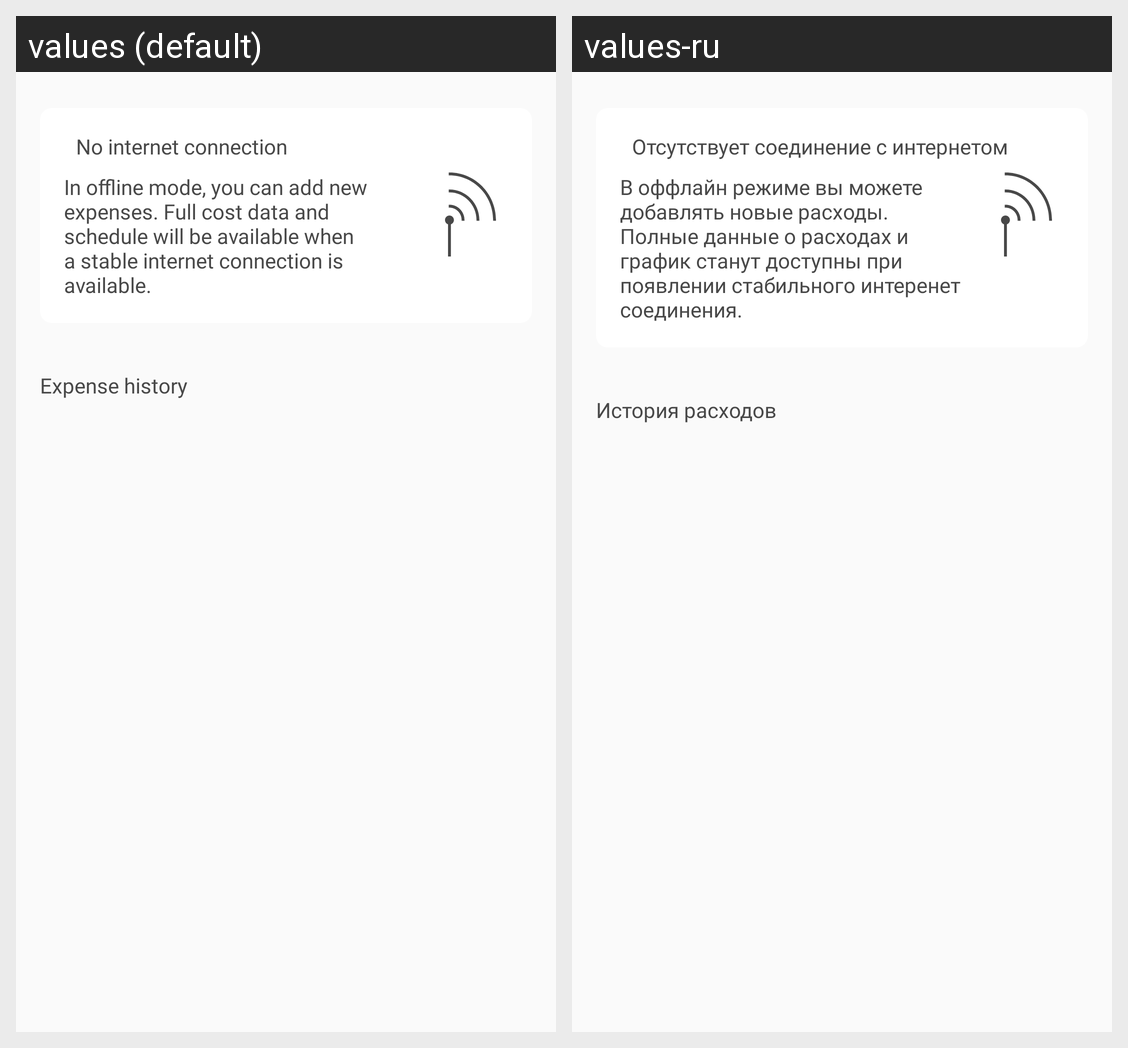

Here is an Android app screen in its default locale and in the app's own translations. Write out the translated-string differences for the strings that appear on this screen.
Android screen res/layout/expence_all_offline_fragment.xml rendered under 2 locales, left to right: values (default), values-ru. Device: Nexus 5 (rendered at 1080×1920; each locale shown at half size, 540×960, under a caption strip naming it); theme AppTheme.
Strings drawn on this screen, with the default value and each locale's value (text and hints the layout hard-codes, and strings that could not be matched under every locale, appear in the picture but are not listed):

offline_title
  values: No internet connection
  values-ru: Отсутствует соединение с интернетом

offline_text
  values: In offline mode, you can add new expenses. Full cost data and schedule will be available when a stable internet connection is available.
  values-ru: В оффлайн режиме вы можете добавлять новые расходы. Полные данные о расходах и график станут доступны при появлении стабильного интеренет соединения.

history_expense
  values: Expense history
  values-ru: История расходов
